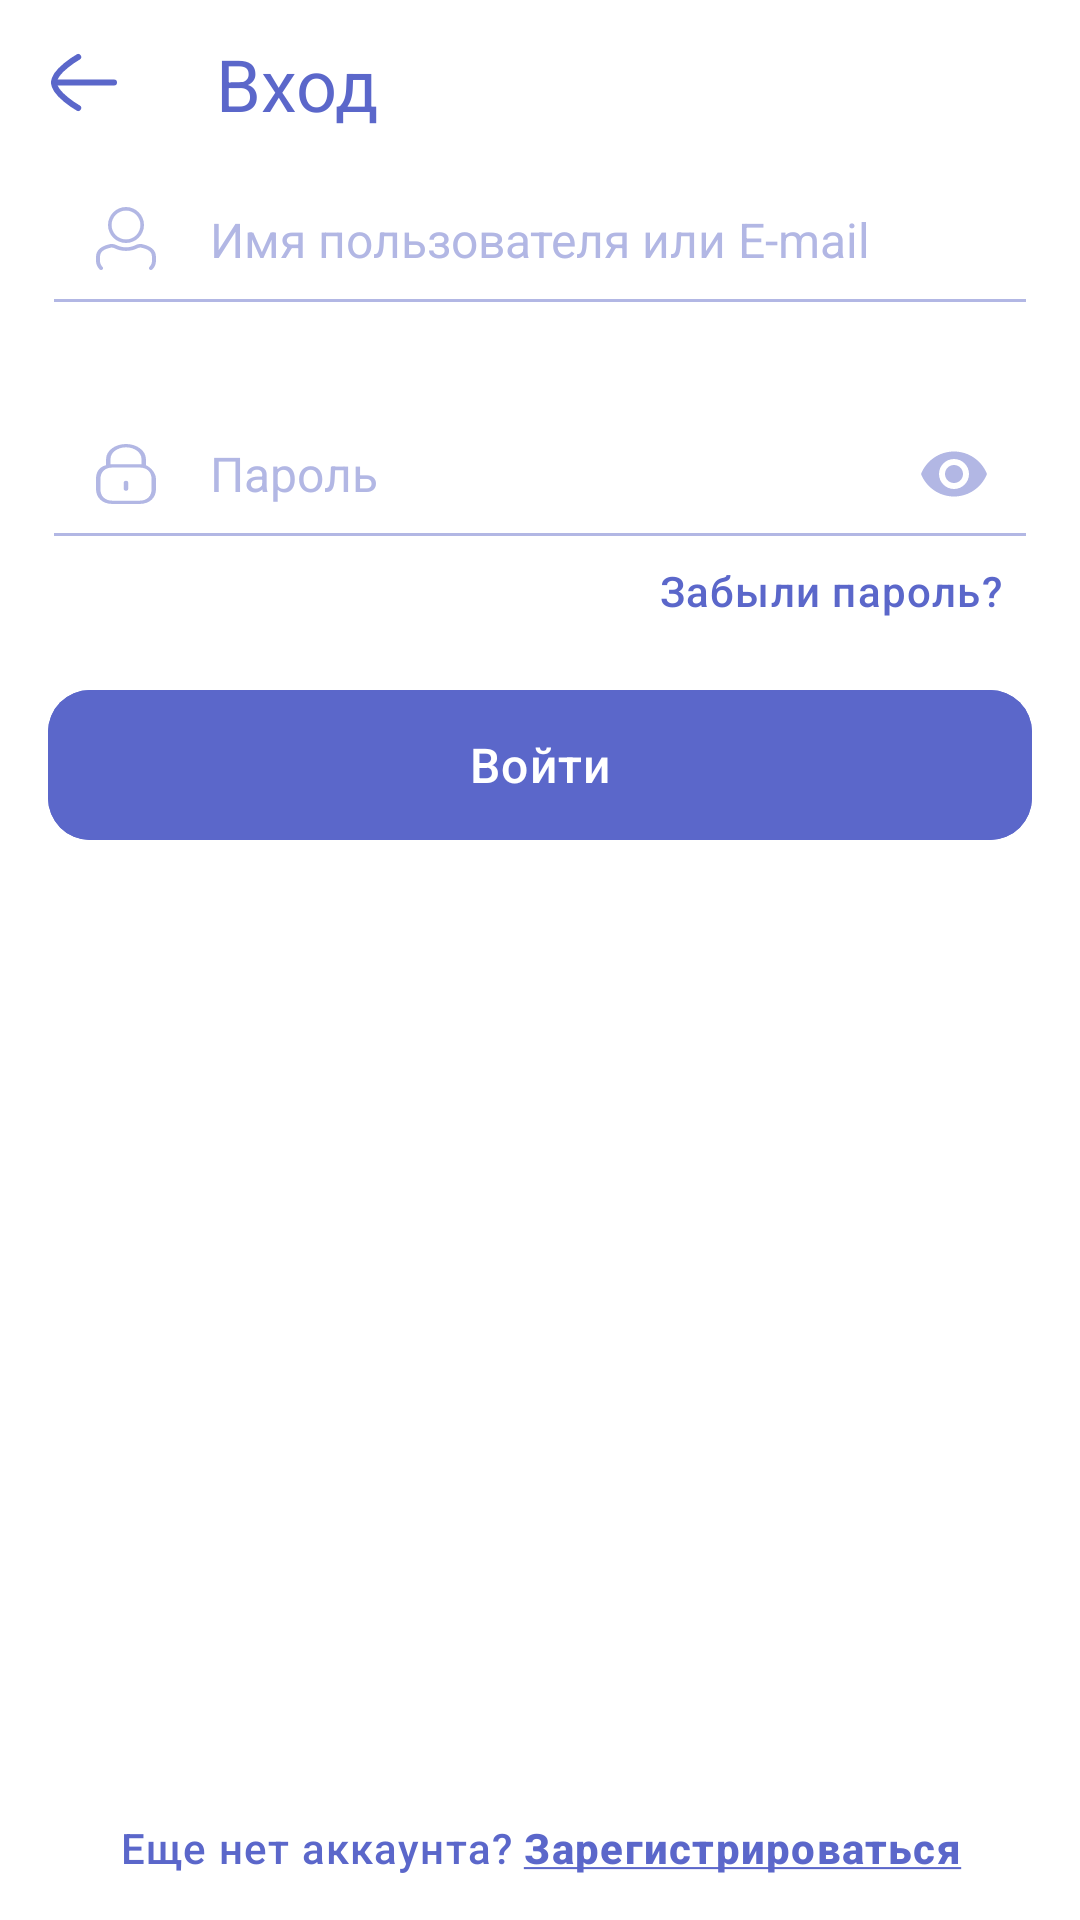

Layout XML and referenced resources for this Android screen:
<!-- AndroidManifest.xml: application theme Theme.Instruments -->
<!-- res/layout/fragment_login.xml -->
<?xml version="1.0" encoding="utf-8"?>
<androidx.constraintlayout.widget.ConstraintLayout xmlns:android="http://schemas.android.com/apk/res/android"
    xmlns:app="http://schemas.android.com/apk/res-auto"
    xmlns:tools="http://schemas.android.com/tools"
    android:layout_width="match_parent"
    android:layout_height="match_parent"
    tools:context=".views.LoginFragment">

    <com.google.android.material.appbar.MaterialToolbar
        android:id="@+id/toolbar"
        style="@style/Instruments.Toolbar"
        android:layout_width="match_parent"
        android:layout_height="wrap_content"
        android:elevation="0dp"
        app:layout_collapseMode="pin"
        app:layout_constraintEnd_toEndOf="parent"
        app:layout_constraintStart_toStartOf="parent"
        app:layout_constraintTop_toTopOf="parent"
        app:navigationIcon="@drawable/ic_arrow_back"
        app:title="@string/loginTitleToolbar" />

    <com.google.android.material.textfield.TextInputLayout
        android:id="@+id/textInputLayoutMail"
        style="@style/TextInputLayout"
        android:layout_width="match_parent"
        android:layout_height="wrap_content"
        android:layout_marginHorizontal="@dimen/textFields.marginHorizontal"
        android:paddingStart="-13dp"
        app:boxBackgroundMode="filled"
        app:layout_constraintEnd_toEndOf="parent"
        app:layout_constraintStart_toStartOf="parent"
        app:layout_constraintTop_toBottomOf="@+id/toolbar"
        app:startIconDrawable="@drawable/ic_mail"
        app:startIconTint="@color/bgr_input"
        tools:ignore="RtlSymmetry">

        <com.google.android.material.textfield.TextInputEditText
            android:id="@+id/mail"
            style="@style/TextInputEditText"
            android:layout_width="match_parent"
            android:layout_height="wrap_content"
            android:hint="@string/loginMail"
            android:inputType="textEmailAddress"
            android:padding="10dp">

        </com.google.android.material.textfield.TextInputEditText>

    </com.google.android.material.textfield.TextInputLayout>

    <com.google.android.material.textfield.TextInputLayout
        android:id="@+id/textInputLayoutPassword"
        style="@style/TextInputLayout"
        android:layout_width="match_parent"
        android:layout_height="wrap_content"
        android:layout_marginHorizontal="@dimen/textFields.marginHorizontal"
        android:paddingStart="-13dp"
        app:boxBackgroundMode="filled"
        android:paddingEnd="-10dp"
        app:endIconMode="password_toggle"
        app:endIconTint="@color/bgr_input"
        android:layout_marginTop="@dimen/textFields.marginTop"
        app:layout_constraintEnd_toEndOf="parent"
        app:layout_constraintStart_toStartOf="parent"
        app:layout_constraintTop_toBottomOf="@+id/textInputLayoutMail"
        app:startIconDrawable="@drawable/ic_lock"
        app:startIconTint="@color/bgr_input"
        tools:ignore="RtlSymmetry">

        <com.google.android.material.textfield.TextInputEditText
            android:id="@+id/password"
            style="@style/TextInputEditText"
            android:layout_width="match_parent"
            android:layout_height="wrap_content"
            android:hint="@string/loginPassword"
            android:inputType="textPassword"
            android:padding="10dp">

        </com.google.android.material.textfield.TextInputEditText>

    </com.google.android.material.textfield.TextInputLayout>

    <com.google.android.material.button.MaterialButton
        android:id="@+id/materialButtonRecovery"
        style="@style/TextButton"
        android:layout_width="wrap_content"
        android:layout_height="30dp"
        android:text="@string/loginRecovery"
        android:layout_marginEnd="@dimen/textFields.marginHorizontal"
        app:layout_constraintEnd_toEndOf="parent"
        app:layout_constraintTop_toBottomOf="@+id/textInputLayoutPassword" />

    <RelativeLayout
        android:id="@+id/linearLayoutBottomContainer"
        android:layout_width="match_parent"
        android:layout_height="0dp"
        android:layout_marginTop="@dimen/login.buttonMarginTop"
        app:layout_constraintBottom_toBottomOf="parent"
        app:layout_constraintEnd_toEndOf="parent"
        app:layout_constraintStart_toStartOf="parent"
        app:layout_constraintTop_toBottomOf="@+id/materialButtonRecovery">

        <com.google.android.material.button.MaterialButton
            android:id="@+id/materialButtonLogin"
            style="@style/DefaultButton"
            android:layout_width="match_parent"
            android:layout_height="@dimen/button.height"
            android:layout_alignParentTop="true"
            android:layout_marginHorizontal="@dimen/button.marginHorizontal"
            android:text="@string/boardingButton" />

        <com.google.android.material.button.MaterialButton
            android:id="@+id/materialButtonRegistration"
            style="@style/TextButton"
            android:layout_width="match_parent"
            android:layout_height="wrap_content"
            android:layout_alignParentBottom="true"
            android:text="@string/boardingRegistration" />

    </RelativeLayout>

</androidx.constraintlayout.widget.ConstraintLayout>
<!-- resources referenced by this layout -->
<resources>
  <dimen name="button.height">50dp</dimen>
  <dimen name="button.marginHorizontal">16dp</dimen>
  <dimen name="login.buttonMarginTop">18dp</dimen>
  <dimen name="textFields.marginHorizontal">18dp</dimen>
  <dimen name="textFields.marginTop">30dp</dimen>
  <string name="boardingButton">Войти</string>
  <string name="boardingRegistration">Еще нет аккаунта? <b><u>Зарегистрироваться</u></b></string>
  <string name="loginMail">Имя пользователя или E-mail</string>
  <string name="loginPassword">Пароль</string>
  <string name="loginRecovery">Забыли пароль?</string>
  <string name="loginTitleToolbar">Вход</string>
  <style name="DefaultButton" parent="Widget.MaterialComponents.Button.UnelevatedButton">
          <item name="android:textColor">@color/white</item>
          <item name="android:insetTop">0dp</item>
          <item name="android:insetBottom">0dp</item>
          <item name="android:textAllCaps">false</item>
          <item name="android:letterSpacing">0.03</item>
          <item name="android:textSize">16sp</item>
          <item name="android:backgroundTint">@color/bgr_blue_selector</item>
          <item name="cornerRadius">14dp</item>
      </style>
  <style name="Instruments.Toolbar" parent="Widget.MaterialComponents.Toolbar">
          <item name="android:background">@null</item>
          <item name="titleCentered">false</item>
          <item name="subtitleCentered">false</item>
          <item name="android:elevation">0dp</item>
          <item name="titleTextColor">@color/blue_5B67CA</item>
          <item name="titleTextAppearance">@style/TitleTextAppearance</item>
      </style>
  <style name="TextButton" parent="Widget.MaterialComponents.Button.TextButton">
          <item name="android:textColor">@color/blue_5B67CA</item>
          <item name="android:insetTop">0dp</item>
          <item name="android:insetBottom">0dp</item>
          <item name="android:textAllCaps">false</item>
          <item name="android:letterSpacing">0.03</item>
          <item name="android:textSize">14sp</item>
      </style>
  <style name="TextInputEditText">
          <item name="android:textColor">@color/blue_5B67CA</item>
          <item name="android:imeOptions">actionNext</item>
          <item name="android:backgroundTint">@color/bgr_input</item>
          <item name="android:background">@android:color/transparent</item>
          <item name="android:textAppearance">@style/EditTextTextAppearance</item>
          <item name="android:textColorHint">@color/hint_B2B7E4</item>
          <item name="android:paddingStart">0dp</item>
          <item name="android:paddingEnd">0dp</item>
          <item name="android:textCursorDrawable">@drawable/cursor_color</item>
      </style>
  <style name="TextInputLayout" parent="Widget.MaterialComponents.TextInputLayout.OutlinedBox">
          <item name="boxStrokeColor">@color/bgr_input</item>
          <item name="android:imeOptions">actionNext</item>
          <item name="hintTextAppearance">@style/EditTextHintTextAppearance</item>
          <item name="boxStrokeWidthFocused">1.5dp</item>
          <item name="hintEnabled">false</item>
      </style>
  <color name="white">#FFFFFFFF</color>
  <color name="blue_5B67CA">#5B67CA</color>
  <style name="TitleTextAppearance">
          <item name="android:textSize">24sp</item>
          <item name="android:textColor">@color/blue_5B67CA</item>
      </style>
  <style name="EditTextTextAppearance" parent="TextAppearance.AppCompat">
          <item name="android:textSize">16sp</item>
      </style>
  <color name="hint_B2B7E4">#B2B7E4</color>
  <style name="EditTextHintTextAppearance" parent="TextAppearance.AppCompat">
          <item name="android:textSize">16sp</item>
      </style>
  <color name="purple_500">#FF6200EE</color>
  <color name="purple_700">#FF3700B3</color>
  <color name="teal_200">#FF03DAC5</color>
  <color name="teal_700">#FF018786</color>
  <color name="black">#FF000000</color>
</resources>
